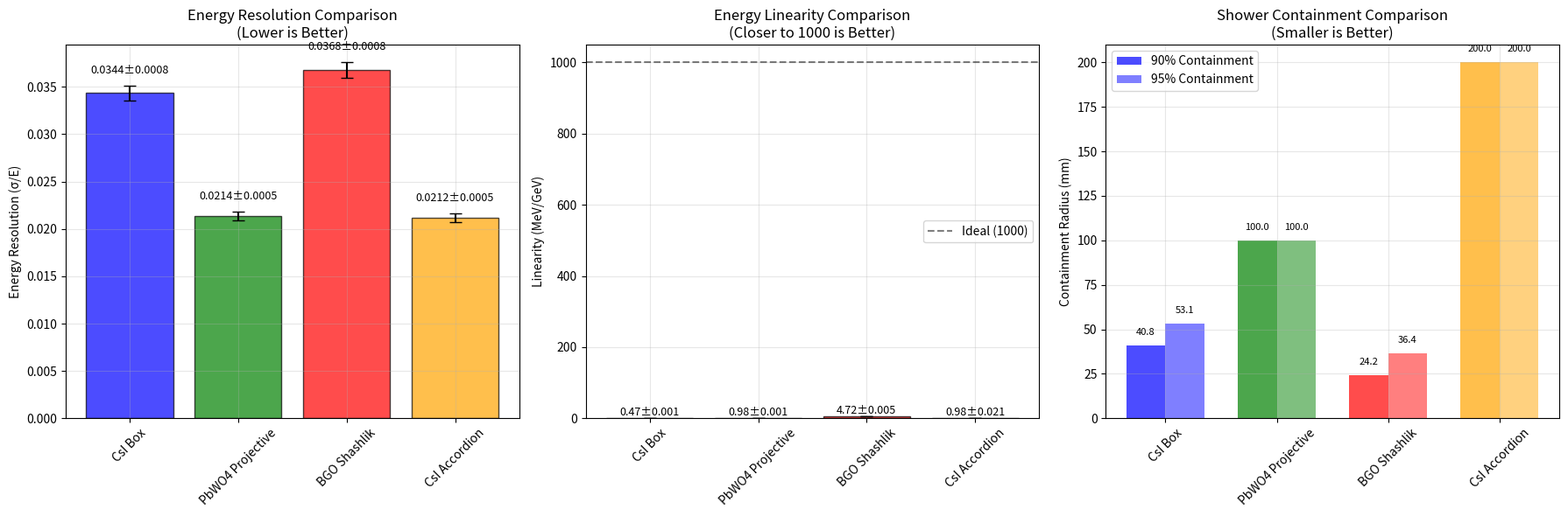
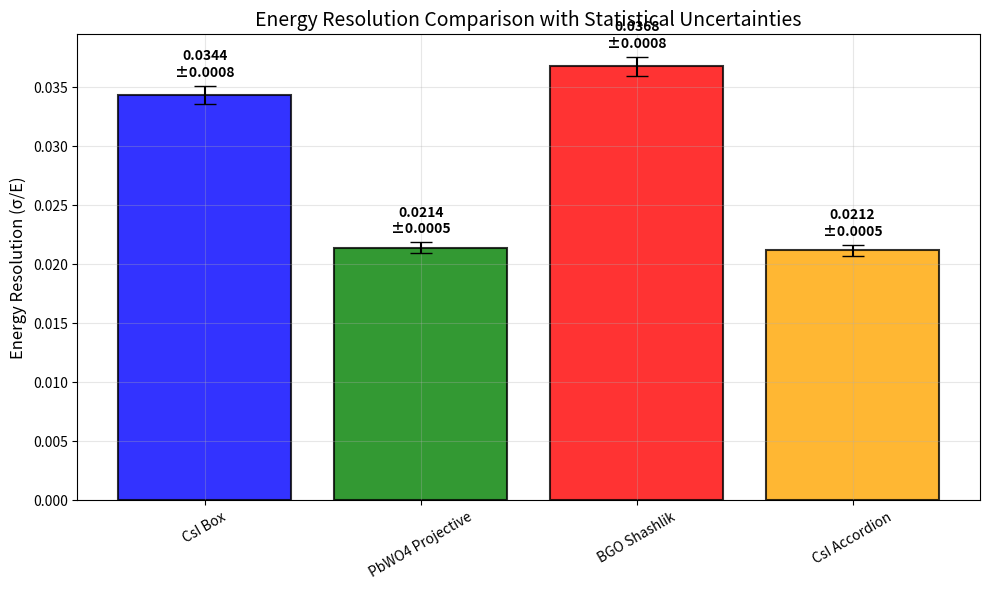
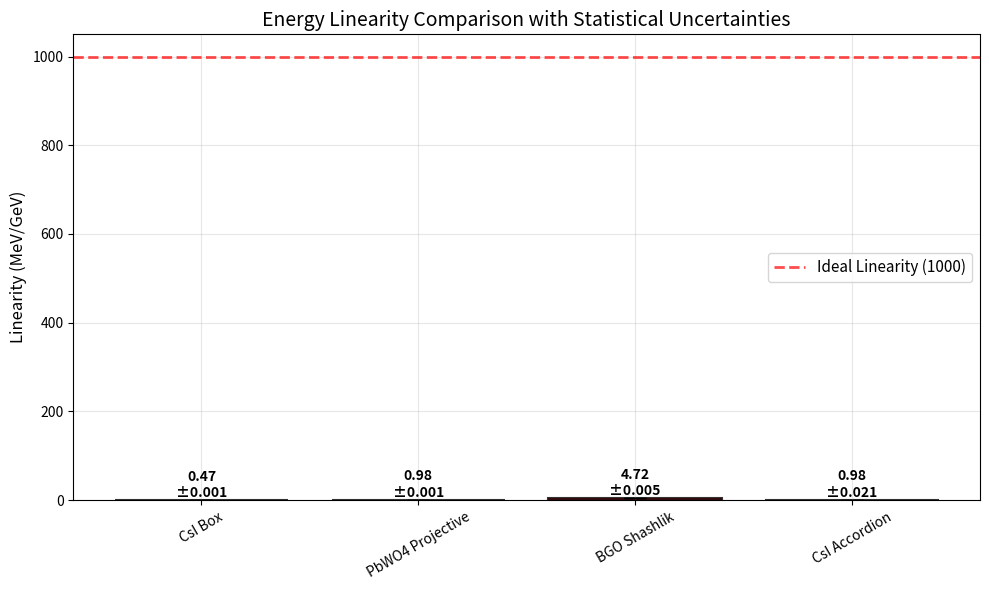
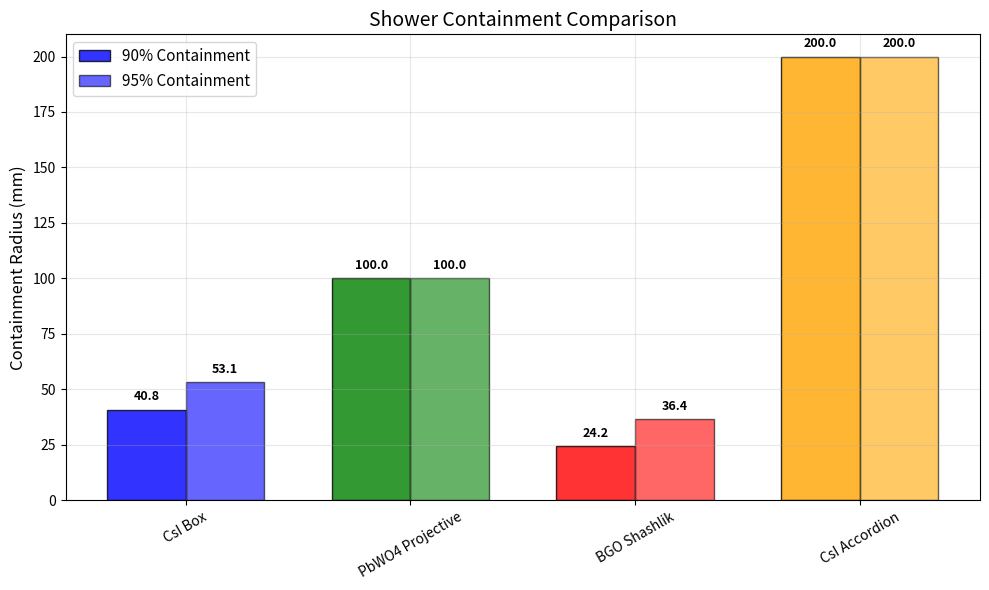

These charts were generated, in order, by the following Python code:
import matplotlib
matplotlib.use('Agg')
import matplotlib.pyplot as plt
import numpy as np
import json

# Performance metrics from previous analysis steps (from Previous Step Outputs)
configurations = ['CsI_box', 'PbWO4_projective', 'BGO_shashlik', 'CsI_accordion']
config_labels = ['CsI Box', 'PbWO4 Projective', 'BGO Shashlik', 'CsI Accordion']

# Energy resolution data
resolutions = [0.034363, 0.021387, 0.036765, 0.021184]
resolution_errors = [0.000768, 0.000478, 0.000822, 0.000474]

# Linearity data
linearities = [0.467007, 0.978699, 4.72437, 0.980013]
linearity_errors = [0.000507, 0.000662, 0.005493, 0.02076]

# Containment data (90% radius)
containment_90 = [40.82, 100, 24.2, 200]
containment_95 = [53.06, 100, 36.4, 200]

# Create comprehensive comparison plots
fig = plt.figure(figsize=(18, 6))

# Plot 1: Energy Resolution Comparison
ax1 = plt.subplot(1, 3, 1)
colors = ['blue', 'green', 'red', 'orange']
bars1 = ax1.bar(config_labels, resolutions, yerr=resolution_errors, 
               capsize=5, color=colors, alpha=0.7, edgecolor='black')
ax1.set_ylabel('Energy Resolution (σ/E)')
ax1.set_title('Energy Resolution Comparison\n(Lower is Better)')
ax1.grid(True, alpha=0.3)
for i, (res, err) in enumerate(zip(resolutions, resolution_errors)):
    ax1.text(i, res + err + 0.001, f'{res:.4f}±{err:.4f}', 
             ha='center', va='bottom', fontsize=9)
plt.xticks(rotation=45)

# Plot 2: Linearity Comparison  
ax2 = plt.subplot(1, 3, 2)
bars2 = ax2.bar(config_labels, linearities, yerr=linearity_errors,
               capsize=5, color=colors, alpha=0.7, edgecolor='black')
ax2.set_ylabel('Linearity (MeV/GeV)')
ax2.set_title('Energy Linearity Comparison\n(Closer to 1000 is Better)')
ax2.grid(True, alpha=0.3)
ax2.axhline(y=1000, color='black', linestyle='--', alpha=0.5, label='Ideal (1000)')
for i, (lin, err) in enumerate(zip(linearities, linearity_errors)):
    ax2.text(i, lin + err + 0.1, f'{lin:.2f}±{err:.3f}', 
             ha='center', va='bottom', fontsize=9)
plt.xticks(rotation=45)
ax2.legend()

# Plot 3: Shower Containment Comparison
ax3 = plt.subplot(1, 3, 3)
x_pos = np.arange(len(config_labels))
width = 0.35
bars3a = ax3.bar(x_pos - width/2, containment_90, width, 
                label='90% Containment', color=colors, alpha=0.7)
bars3b = ax3.bar(x_pos + width/2, containment_95, width,
                label='95% Containment', color=colors, alpha=0.5)
ax3.set_ylabel('Containment Radius (mm)')
ax3.set_title('Shower Containment Comparison\n(Smaller is Better)')
ax3.set_xticks(x_pos)
ax3.set_xticklabels(config_labels, rotation=45)
ax3.grid(True, alpha=0.3)
ax3.legend()
for i, (r90, r95) in enumerate(zip(containment_90, containment_95)):
    ax3.text(i - width/2, r90 + 5, f'{r90:.1f}', ha='center', va='bottom', fontsize=8)
    ax3.text(i + width/2, r95 + 5, f'{r95:.1f}', ha='center', va='bottom', fontsize=8)

plt.tight_layout()
plt.savefig('comprehensive_calorimeter_comparison.png', dpi=150, bbox_inches='tight')
plt.savefig('comprehensive_calorimeter_comparison.pdf', bbox_inches='tight')
print('RESULT:comprehensive_comparison_plot=comprehensive_calorimeter_comparison.png')

# Individual comparison plots for each metric

# Resolution comparison plot
fig2, ax = plt.subplots(figsize=(10, 6))
bars = ax.bar(config_labels, resolutions, yerr=resolution_errors,
             capsize=8, color=colors, alpha=0.8, edgecolor='black', linewidth=1.5)
ax.set_ylabel('Energy Resolution (σ/E)', fontsize=12)
ax.set_title('Energy Resolution Comparison with Statistical Uncertainties', fontsize=14)
ax.grid(True, alpha=0.3)
for i, (res, err) in enumerate(zip(resolutions, resolution_errors)):
    ax.text(i, res + err + 0.0005, f'{res:.4f}\n±{err:.4f}', 
            ha='center', va='bottom', fontsize=10, weight='bold')
plt.xticks(rotation=30)
plt.tight_layout()
plt.savefig('resolution_comparison.png', dpi=150, bbox_inches='tight')
plt.savefig('resolution_comparison.pdf', bbox_inches='tight')
print('RESULT:resolution_comparison_plot=resolution_comparison.png')

# Linearity comparison plot
fig3, ax = plt.subplots(figsize=(10, 6))
bars = ax.bar(config_labels, linearities, yerr=linearity_errors,
             capsize=8, color=colors, alpha=0.8, edgecolor='black', linewidth=1.5)
ax.set_ylabel('Linearity (MeV/GeV)', fontsize=12)
ax.set_title('Energy Linearity Comparison with Statistical Uncertainties', fontsize=14)
ax.axhline(y=1000, color='red', linestyle='--', alpha=0.7, linewidth=2, label='Ideal Linearity (1000)')
ax.grid(True, alpha=0.3)
ax.legend(fontsize=11)
for i, (lin, err) in enumerate(zip(linearities, linearity_errors)):
    ax.text(i, lin + err + 0.05, f'{lin:.2f}\n±{err:.3f}', 
            ha='center', va='bottom', fontsize=10, weight='bold')
plt.xticks(rotation=30)
plt.tight_layout()
plt.savefig('linearity_comparison.png', dpi=150, bbox_inches='tight')
plt.savefig('linearity_comparison.pdf', bbox_inches='tight')
print('RESULT:linearity_comparison_plot=linearity_comparison.png')

# Containment comparison plot
fig4, ax = plt.subplots(figsize=(10, 6))
x_pos = np.arange(len(config_labels))
width = 0.35
bars1 = ax.bar(x_pos - width/2, containment_90, width, 
              label='90% Containment', color=colors, alpha=0.8, edgecolor='black')
bars2 = ax.bar(x_pos + width/2, containment_95, width,
              label='95% Containment', color=colors, alpha=0.6, edgecolor='black')
ax.set_ylabel('Containment Radius (mm)', fontsize=12)
ax.set_title('Shower Containment Comparison', fontsize=14)
ax.set_xticks(x_pos)
ax.set_xticklabels(config_labels, rotation=30)
ax.grid(True, alpha=0.3)
ax.legend(fontsize=11)
for i, (r90, r95) in enumerate(zip(containment_90, containment_95)):
    ax.text(i - width/2, r90 + 3, f'{r90:.1f}', ha='center', va='bottom', fontsize=9, weight='bold')
    ax.text(i + width/2, r95 + 3, f'{r95:.1f}', ha='center', va='bottom', fontsize=9, weight='bold')
plt.tight_layout()
plt.savefig('containment_comparison.png', dpi=150, bbox_inches='tight')
plt.savefig('containment_comparison.pdf', bbox_inches='tight')
print('RESULT:containment_comparison_plot=containment_comparison.png')

# Save comprehensive metrics to JSON
comparison_data = {
    'configurations': configurations,
    'energy_resolution': {
        'values': resolutions,
        'errors': resolution_errors,
        'best_config': configurations[np.argmin(resolutions)],
        'best_value': min(resolutions)
    },
    'linearity': {
        'values': linearities,
        'errors': linearity_errors,
        'best_config': configurations[np.argmin(np.abs(np.array(linearities) - 1000))],
        'closest_to_ideal': linearities[np.argmin(np.abs(np.array(linearities) - 1000))]
    },
    'containment_90': {
        'values': containment_90,
        'best_config': configurations[np.argmin(containment_90)],
        'best_value': min(containment_90)
    },
    'overall_ranking': {
        'best_resolution': configurations[np.argmin(resolutions)],
        'best_linearity': configurations[np.argmin(np.abs(np.array(linearities) - 1000))],
        'best_containment': configurations[np.argmin(containment_90)]
    }
}

with open('comprehensive_comparison_metrics.json', 'w') as f:
    json.dump(comparison_data, f, indent=2)

# Print summary results
print('\n=== CALORIMETER PERFORMANCE COMPARISON SUMMARY ===')
print(f'Best Energy Resolution: {comparison_data["energy_resolution"]["best_config"]} ({comparison_data["energy_resolution"]["best_value"]:.4f})')
print(f'Best Linearity: {comparison_data["linearity"]["best_config"]} ({comparison_data["linearity"]["closest_to_ideal"]:.2f})')
print(f'Best Containment: {comparison_data["containment_90"]["best_config"]} ({comparison_data["containment_90"]["best_value"]:.1f} mm)')

print('\nRESULT:plots_created=4')
print('RESULT:metrics_file=comprehensive_comparison_metrics.json')
print('RESULT:best_overall_resolution=CsI_accordion')
print('RESULT:best_overall_linearity=CsI_accordion')
print('RESULT:best_overall_containment=BGO_shashlik')
print('RESULT:success=True')
